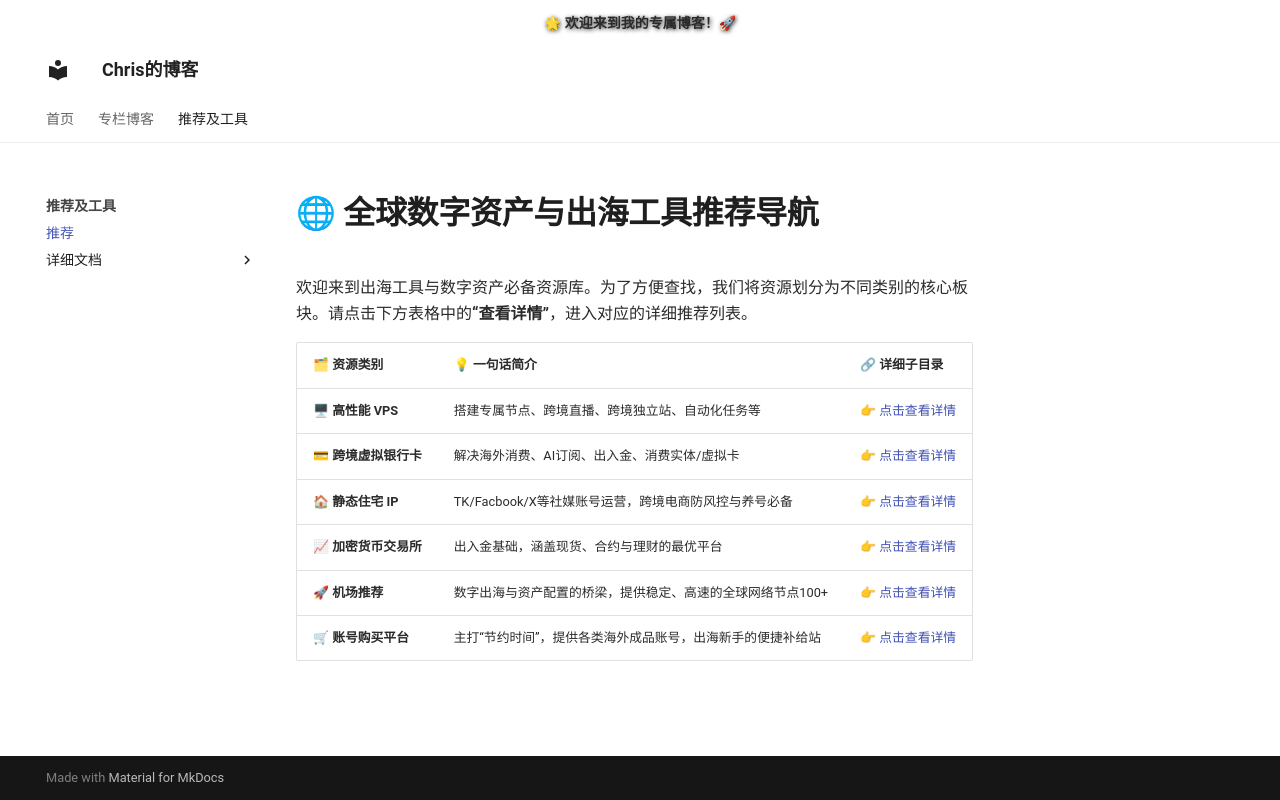

repository: lanyun122/blog · page: recommend/index.html · generator: mkdocs

# 🌐 全球数字资产与出海工具推荐导航

欢迎来到出海工具与数字资产必备资源库。为了方便查找，我们将资源划分为不同类别的核心板块。请点击下方表格中的**“查看详情”**，进入对应的详细推荐列表。

| 🗂 资源类别 | 💡 一句话简介 | 🔗 详细子目录 |
| :--- | :--- | :--- |
| **🖥 高性能 VPS** | 搭建专属节点、跨境直播、跨境独立站、自动化任务等 | [👉 点击查看详情](./1-vps.md) |
| **💳 跨境虚拟银行卡** | 解决海外消费、AI订阅、出入金、消费实体/虚拟卡 | [👉 点击查看详情](./2-card.md) |
| **🏠 静态住宅 IP** | TK/Facbook/X等社媒账号运营，跨境电商防风控与养号必备 | [👉 点击查看详情](./3-isp.md) |
| **📈 加密货币交易所** | 出入金基础，涵盖现货、合约与理财的最优平台 | [👉 点击查看详情](./4-jiaoyisuo.md) |
| **🚀 机场推荐** | 数字出海与资产配置的桥梁，提供稳定、高速的全球网络节点100+ | [👉 点击查看详情](./5-jichang.md) |
| **🛒 账号购买平台** | 主打“节约时间”，提供各类海外成品账号，出海新手的便捷补给站 | [👉 点击查看详情](./6-accounts.md) |
